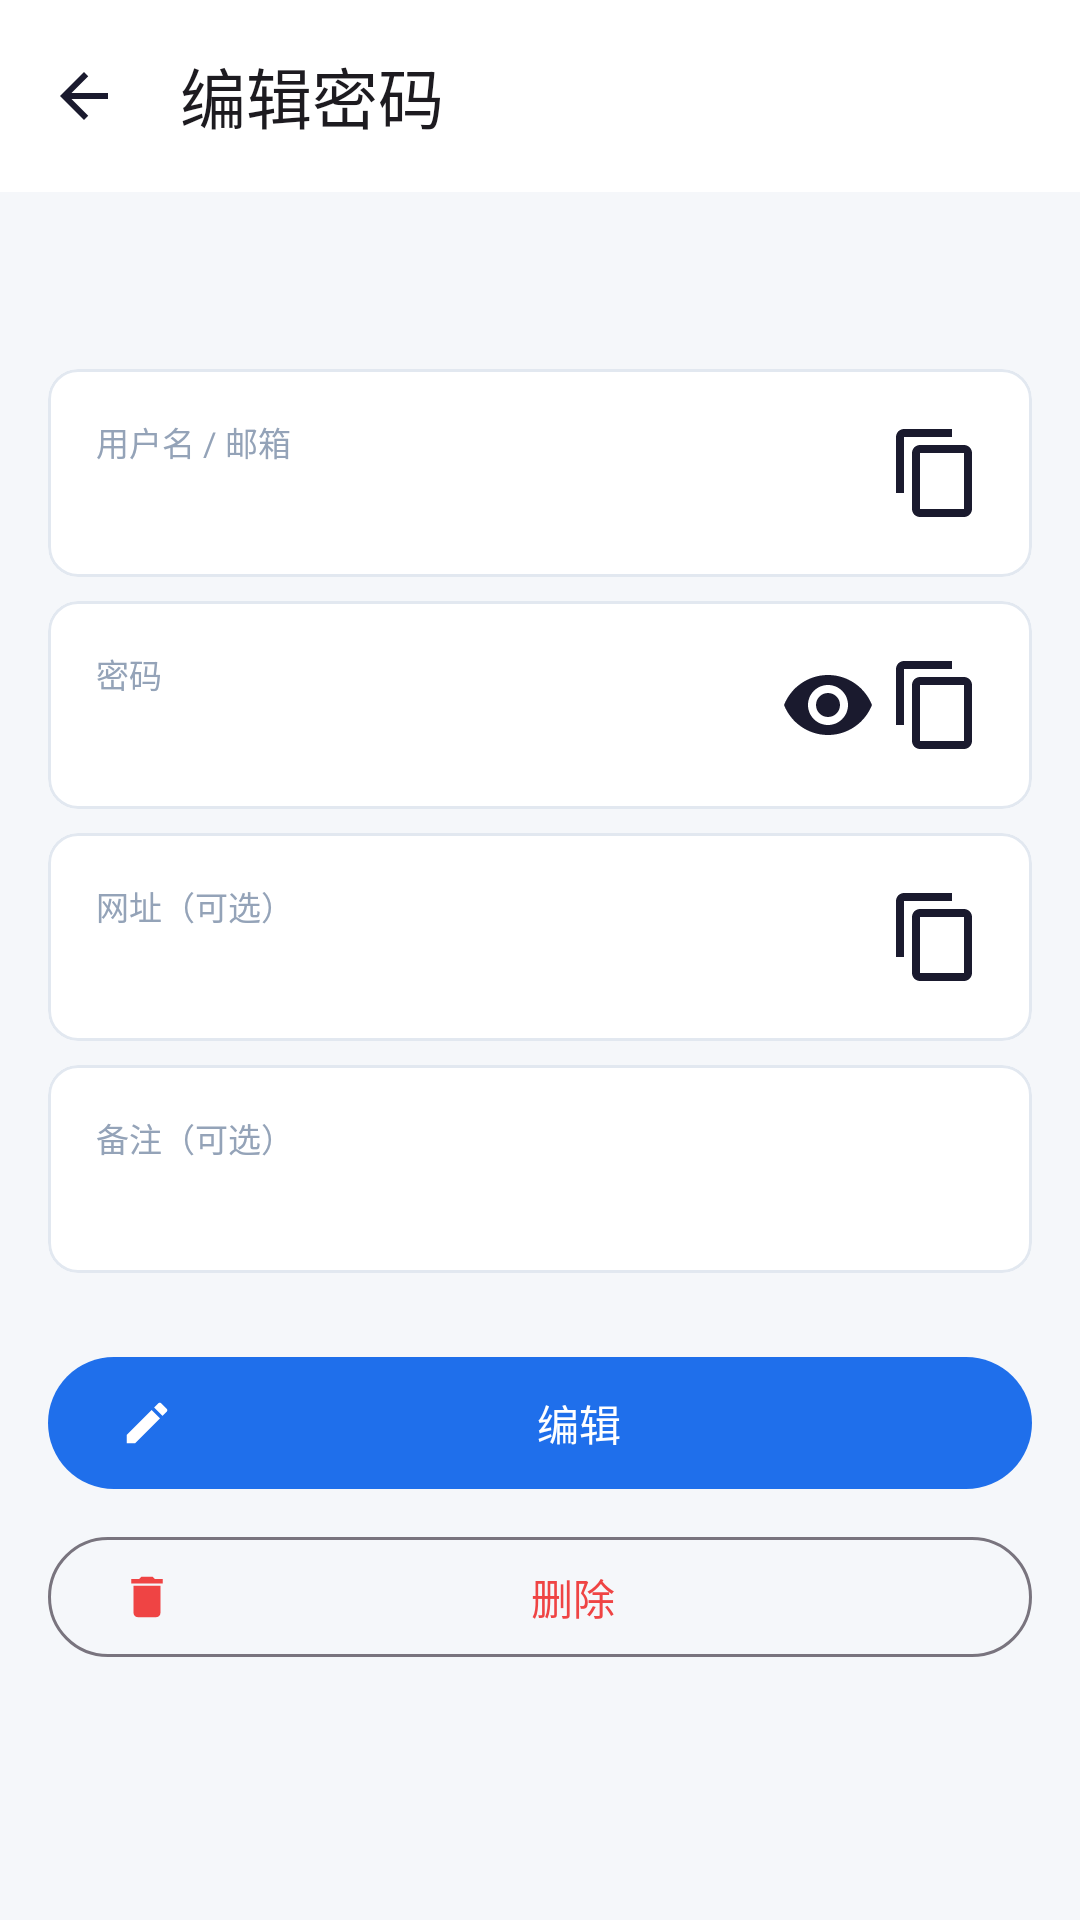

Here is an Android app screen rendered from its layout file. Give the layout XML and the strings, colors and styles it references.
<!-- AndroidManifest.xml: application theme Theme.MySecret -->
<!-- res/layout/activity_detail.xml -->
<?xml version="1.0" encoding="utf-8"?>
<androidx.coordinatorlayout.widget.CoordinatorLayout xmlns:android="http://schemas.android.com/apk/res/android"
    xmlns:app="http://schemas.android.com/apk/res-auto"
    android:layout_width="match_parent"
    android:layout_height="match_parent">

    <com.google.android.material.appbar.AppBarLayout
        android:layout_width="match_parent"
        android:layout_height="wrap_content">

        <com.google.android.material.appbar.MaterialToolbar
            android:id="@+id/toolbar"
            android:layout_width="match_parent"
            android:layout_height="?attr/actionBarSize"
            app:navigationIcon="@drawable/ic_arrow_back"
            app:title="@string/edit_title"
            app:titleTextColor="?android:textColorPrimary" />
    </com.google.android.material.appbar.AppBarLayout>

    <androidx.core.widget.NestedScrollView
        android:layout_width="match_parent"
        android:layout_height="match_parent"
        app:layout_behavior="com.google.android.material.appbar.AppBarLayout$ScrollingViewBehavior">

        <LinearLayout
            android:layout_width="match_parent"
            android:layout_height="wrap_content"
            android:orientation="vertical"
            android:padding="@dimen/spacing_md">

            
            <TextView
                android:id="@+id/tvName"
                android:layout_width="match_parent"
                android:layout_height="wrap_content"
                android:textColor="?android:textColorPrimary"
                android:textSize="20sp"
                android:textStyle="bold" />

            
            <com.google.android.material.card.MaterialCardView
                android:layout_width="match_parent"
                android:layout_height="wrap_content"
                android:layout_marginTop="@dimen/spacing_md"
                app:cardCornerRadius="10dp"
                app:cardElevation="0dp"
                app:strokeWidth="1dp"
                app:strokeColor="@color/md_divider">

                <LinearLayout
                    android:layout_width="match_parent"
                    android:layout_height="wrap_content"
                    android:orientation="horizontal"
                    android:padding="@dimen/spacing_md">

                    <LinearLayout
                        android:layout_width="0dp"
                        android:layout_height="wrap_content"
                        android:layout_weight="1"
                        android:orientation="vertical">

                        <TextView
                            android:layout_width="wrap_content"
                            android:layout_height="wrap_content"
                            android:text="@string/field_username"
                            android:textColor="@color/md_hint"
                            android:textSize="11sp" />

                        <TextView
                            android:id="@+id/tvUsername"
                            android:layout_width="wrap_content"
                            android:layout_height="wrap_content"
                            android:layout_marginTop="2dp"
                            android:textColor="?android:textColorPrimary"
                            android:textSize="14sp"
                            android:textIsSelectable="true" />
                    </LinearLayout>

                    <ImageView
                        android:id="@+id/btnCopyUsername"
                        android:layout_width="32dp"
                        android:layout_height="32dp"
                        android:layout_gravity="center_vertical"
                        android:background="?attr/selectableItemBackgroundBorderless"
                        android:contentDescription="复制"
                        android:src="@drawable/ic_copy" />
                </LinearLayout>
            </com.google.android.material.card.MaterialCardView>

            
            <com.google.android.material.card.MaterialCardView
                android:layout_width="match_parent"
                android:layout_height="wrap_content"
                android:layout_marginTop="@dimen/spacing_sm"
                app:cardCornerRadius="10dp"
                app:cardElevation="0dp"
                app:strokeWidth="1dp"
                app:strokeColor="@color/md_divider">

                <LinearLayout
                    android:layout_width="match_parent"
                    android:layout_height="wrap_content"
                    android:orientation="horizontal"
                    android:padding="@dimen/spacing_md">

                    <LinearLayout
                        android:layout_width="0dp"
                        android:layout_height="wrap_content"
                        android:layout_weight="1"
                        android:orientation="vertical">

                        <TextView
                            android:layout_width="wrap_content"
                            android:layout_height="wrap_content"
                            android:text="@string/field_password"
                            android:textColor="@color/md_hint"
                            android:textSize="11sp" />

                        <TextView
                            android:id="@+id/tvPassword"
                            android:layout_width="wrap_content"
                            android:layout_height="wrap_content"
                            android:layout_marginTop="2dp"
                            android:textColor="?android:textColorPrimary"
                            android:textSize="14sp"
                            android:textIsSelectable="true" />
                    </LinearLayout>

                    <ImageView
                        android:id="@+id/btnToggleVisibility"
                        android:layout_width="32dp"
                        android:layout_height="32dp"
                        android:layout_gravity="center_vertical"
                        android:background="?attr/selectableItemBackgroundBorderless"
                        android:contentDescription="显示/隐藏"
                        android:src="@drawable/ic_visibility" />

                    <ImageView
                        android:id="@+id/btnCopyPassword"
                        android:layout_width="32dp"
                        android:layout_height="32dp"
                        android:layout_gravity="center_vertical"
                        android:layout_marginStart="4dp"
                        android:background="?attr/selectableItemBackgroundBorderless"
                        android:contentDescription="复制"
                        android:src="@drawable/ic_copy" />
                </LinearLayout>
            </com.google.android.material.card.MaterialCardView>

            
            <com.google.android.material.card.MaterialCardView
                android:id="@+id/cardUrl"
                android:layout_width="match_parent"
                android:layout_height="wrap_content"
                android:layout_marginTop="@dimen/spacing_sm"
                app:cardCornerRadius="10dp"
                app:cardElevation="0dp"
                app:strokeWidth="1dp"
                app:strokeColor="@color/md_divider">

                <LinearLayout
                    android:layout_width="match_parent"
                    android:layout_height="wrap_content"
                    android:orientation="horizontal"
                    android:padding="@dimen/spacing_md">

                    <LinearLayout
                        android:layout_width="0dp"
                        android:layout_height="wrap_content"
                        android:layout_weight="1"
                        android:orientation="vertical">

                        <TextView
                            android:layout_width="wrap_content"
                            android:layout_height="wrap_content"
                            android:text="@string/field_url"
                            android:textColor="@color/md_hint"
                            android:textSize="11sp" />

                        <TextView
                            android:id="@+id/tvUrl"
                            android:layout_width="wrap_content"
                            android:layout_height="wrap_content"
                            android:layout_marginTop="2dp"
                            android:textColor="?android:textColorPrimary"
                            android:textSize="14sp"
                            android:textIsSelectable="true" />
                    </LinearLayout>

                    <ImageView
                        android:id="@+id/btnCopyUrl"
                        android:layout_width="32dp"
                        android:layout_height="32dp"
                        android:layout_gravity="center_vertical"
                        android:background="?attr/selectableItemBackgroundBorderless"
                        android:contentDescription="复制"
                        android:src="@drawable/ic_copy" />
                </LinearLayout>
            </com.google.android.material.card.MaterialCardView>

            
            <com.google.android.material.card.MaterialCardView
                android:id="@+id/cardNotes"
                android:layout_width="match_parent"
                android:layout_height="wrap_content"
                android:layout_marginTop="@dimen/spacing_sm"
                app:cardCornerRadius="10dp"
                app:cardElevation="0dp"
                app:strokeWidth="1dp"
                app:strokeColor="@color/md_divider">

                <LinearLayout
                    android:layout_width="match_parent"
                    android:layout_height="wrap_content"
                    android:orientation="vertical"
                    android:padding="@dimen/spacing_md">

                    <TextView
                        android:layout_width="wrap_content"
                        android:layout_height="wrap_content"
                        android:text="@string/field_notes"
                        android:textColor="@color/md_hint"
                        android:textSize="11sp" />

                    <TextView
                        android:id="@+id/tvNotes"
                        android:layout_width="wrap_content"
                        android:layout_height="wrap_content"
                        android:layout_marginTop="2dp"
                        android:textColor="?android:textColorPrimary"
                        android:textSize="14sp"
                        android:textIsSelectable="true" />
                </LinearLayout>
            </com.google.android.material.card.MaterialCardView>

            
            <com.google.android.material.button.MaterialButton
                android:id="@+id/btnEdit"
                android:layout_width="match_parent"
                android:layout_height="52dp"
                android:layout_marginTop="@dimen/spacing_lg"
                android:text="@string/btn_edit"
                app:icon="@drawable/ic_edit" />

            
            <com.google.android.material.button.MaterialButton
                android:id="@+id/btnDelete"
                style="@style/Widget.Material3.Button.OutlinedButton"
                android:layout_width="match_parent"
                android:layout_height="48dp"
                android:layout_marginTop="@dimen/spacing_sm"
                android:text="@string/btn_delete"
                android:textColor="@color/md_error"
                app:icon="@drawable/ic_delete"
                app:iconTint="@color/md_error" />

        </LinearLayout>
    </androidx.core.widget.NestedScrollView>
</androidx.coordinatorlayout.widget.CoordinatorLayout>
<!-- resources referenced by this layout -->
<resources>
  <color name="md_divider">#E2E8F0</color>
  <color name="md_error">#EF4444</color>
  <color name="md_hint">#94A3B8</color>
  <dimen name="spacing_lg">24dp</dimen>
  <dimen name="spacing_md">16dp</dimen>
  <dimen name="spacing_sm">8dp</dimen>
  <!-- drawable ic_arrow_back (drawable) -->
  <?xml version="1.0" encoding="utf-8"?>
  <vector xmlns:android="http://schemas.android.com/apk/res/android"
      android:width="24dp"
      android:height="24dp"
      android:viewportWidth="24"
      android:viewportHeight="24"
      android:tint="?attr/colorOnSurface">
      <path android:fillColor="@android:color/white"
          android:pathData="M20,11H7.83l5.59,-5.59L12,4l-8,8 8,8 1.41,-1.41L7.83,13H20v-2z"/>
  </vector>
  <!-- drawable ic_copy (drawable) -->
  <?xml version="1.0" encoding="utf-8"?>
  <vector xmlns:android="http://schemas.android.com/apk/res/android"
      android:width="24dp"
      android:height="24dp"
      android:viewportWidth="24"
      android:viewportHeight="24"
      android:tint="?attr/colorOnSurface">
      <path android:fillColor="@android:color/white"
          android:pathData="M16,1H4c-1.1,0 -2,0.9 -2,2v14h2V3h12V1zM19,5H8c-1.1,0 -2,0.9 -2,2v14c0,1.1 0.9,2 2,2h11c1.1,0 2,-0.9 2,-2V7c0,-1.1 -0.9,-2 -2,-2zM19,21H8V7h11v14z"/>
  </vector>
  <!-- drawable ic_delete (drawable) -->
  <?xml version="1.0" encoding="utf-8"?>
  <vector xmlns:android="http://schemas.android.com/apk/res/android"
      android:width="24dp"
      android:height="24dp"
      android:viewportWidth="24"
      android:viewportHeight="24"
      android:tint="?attr/colorOnSurface">
      <path android:fillColor="@android:color/white"
          android:pathData="M6,19c0,1.1 0.9,2 2,2h8c1.1,0 2,-0.9 2,-2V7H6v12zM19,4h-3.5l-1,-1h-5l-1,1H5v2h14V4z"/>
  </vector>
  <!-- drawable ic_edit (drawable) -->
  <?xml version="1.0" encoding="utf-8"?>
  <vector xmlns:android="http://schemas.android.com/apk/res/android"
      android:width="24dp"
      android:height="24dp"
      android:viewportWidth="24"
      android:viewportHeight="24"
      android:tint="?attr/colorOnSurface">
      <path android:fillColor="@android:color/white"
          android:pathData="M3,17.25V21h3.75L17.81,9.94l-3.75,-3.75L3,17.25zM20.71,7.04c0.39,-0.39 0.39,-1.02 0,-1.41l-2.34,-2.34c-0.39,-0.39 -1.02,-0.39 -1.41,0l-1.83,1.83 3.75,3.75 1.83,-1.83z"/>
  </vector>
  <string name="btn_delete">删除</string>
  <string name="btn_edit">编辑</string>
  <string name="edit_title">编辑密码</string>
  <string name="field_notes">备注（可选）</string>
  <string name="field_password">密码</string>
  <string name="field_url">网址（可选）</string>
  <string name="field_username">用户名 / 邮箱</string>
  <color name="md_primary">#1F6FEB</color>
  <color name="md_primary_dark">#1554B0</color>
  <color name="md_on_primary">#FFFFFF</color>
  <color name="md_secondary">#0EA5E9</color>
  <color name="md_background">#F5F7FA</color>
  <color name="md_surface">#FFFFFF</color>
  <color name="md_on_background">#1A1A2E</color>
  <color name="md_on_surface">#1A1A2E</color>
  <style name="PopupMenuOverflow" parent="Widget.Material3.PopupMenu">
          <item name="android:popupBackground">@drawable/bg_popup_menu</item>
          <item name="android:dropDownWidth">match_parent</item>
          <item name="android:overlapAnchor">false</item>
      </style>
  <!-- drawable bg_popup_menu (drawable) -->
  <?xml version="1.0" encoding="utf-8"?>
  <shape xmlns:android="http://schemas.android.com/apk/res/android"
      android:shape="rectangle">
      <solid android:color="#FFFFFF" />
      <corners android:radius="12dp" />
      <padding
          android:top="4dp"
          android:bottom="4dp" />
  </shape>
</resources>
